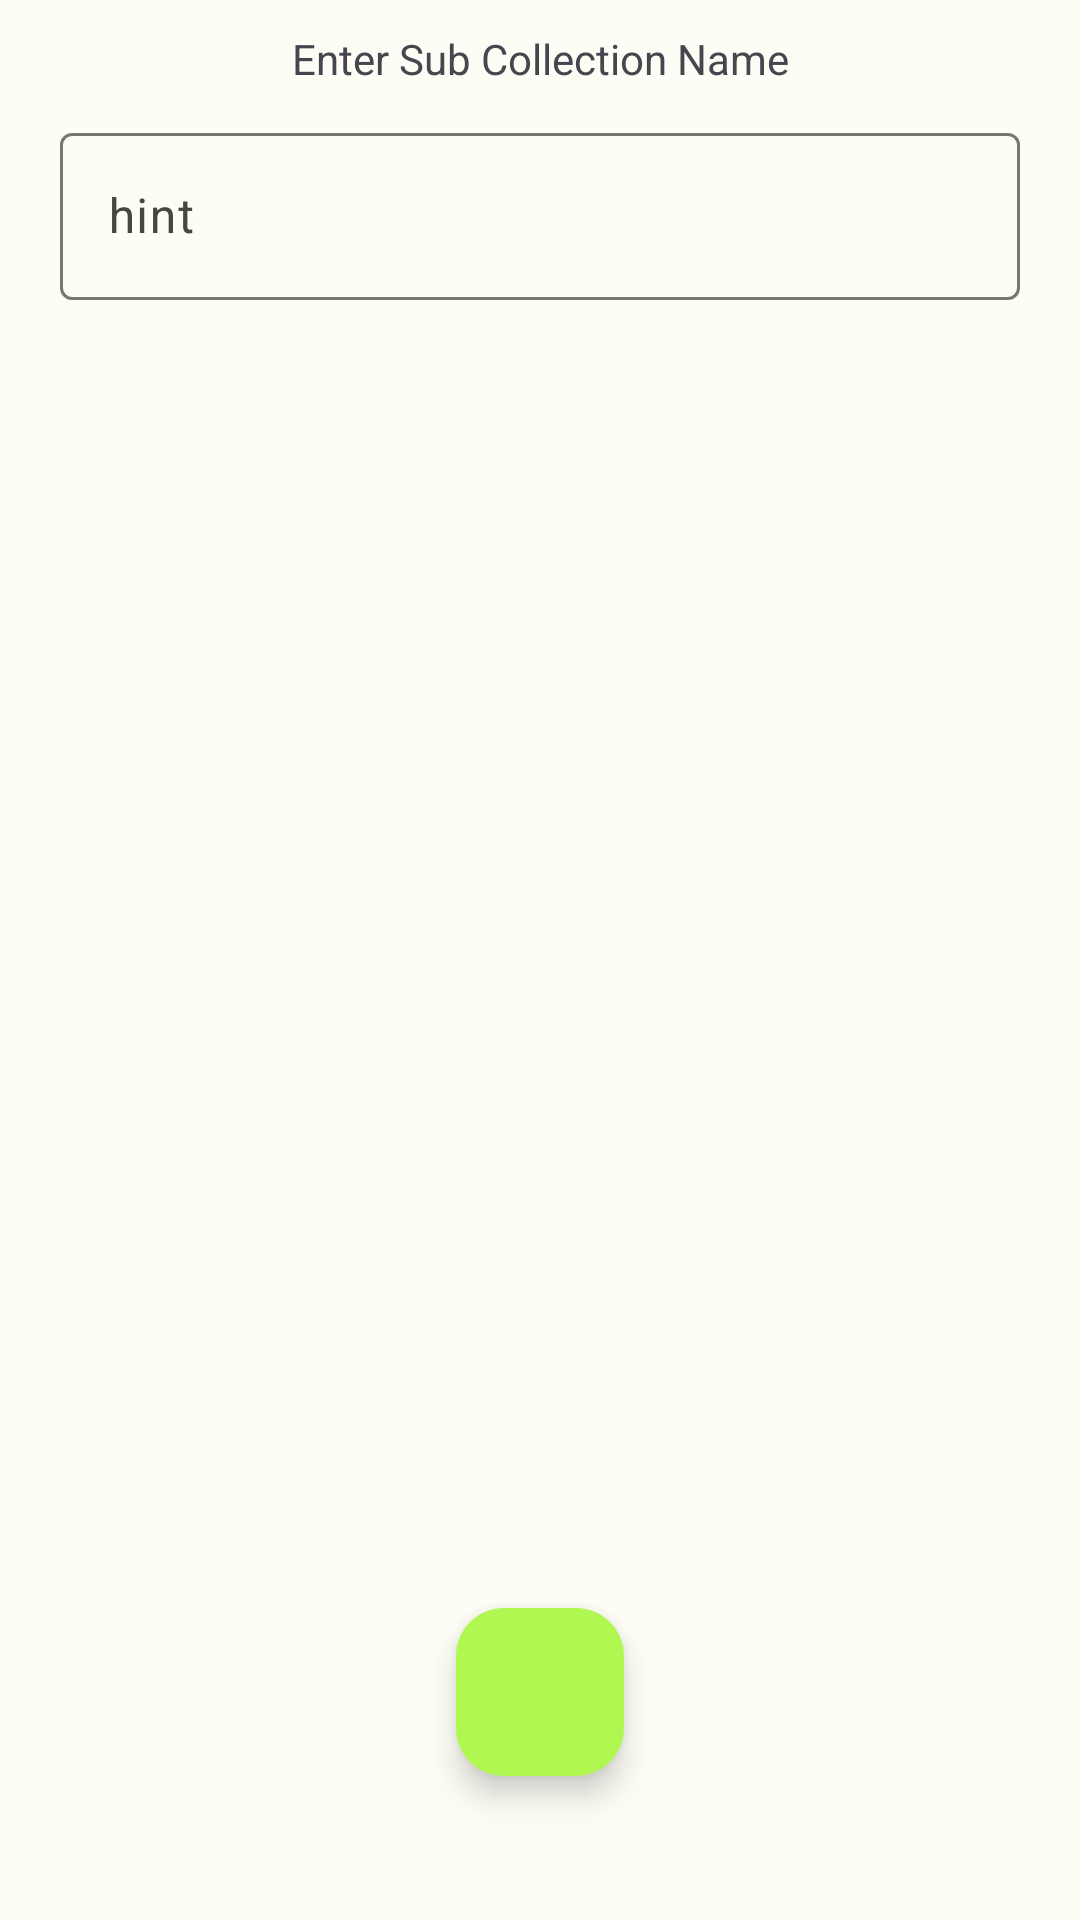

Reconstruct the res/layout file that produces this screen, plus the resources it refers to.
<!-- AndroidManifest.xml: application theme AppTheme -->
<!-- res/layout/fragment_select_images_for_sub_collection.xml -->
<?xml version="1.0" encoding="utf-8"?>
<androidx.constraintlayout.widget.ConstraintLayout xmlns:android="http://schemas.android.com/apk/res/android"
    xmlns:app="http://schemas.android.com/apk/res-auto"
    xmlns:tools="http://schemas.android.com/tools"
    android:layout_width="match_parent"
    android:layout_height="match_parent"
    android:background="@color/md_theme_light_background"
    tools:context=".SelectImagesForSubCollectionFragment">

    

    <TextView
        android:id="@+id/enterSubColoctionNameTitle"
        android:layout_width="match_parent"
        android:layout_height="wrap_content"
        android:layout_margin="10dp"
        android:text="Enter Sub Collection Name"
        android:textAlignment="center"
        app:layout_constraintTop_toTopOf="parent"
        tools:layout_editor_absoluteX="5dp" />

    <com.google.android.material.textfield.TextInputLayout
        android:id="@+id/textInputLayout"
        android:layout_width="match_parent"
        android:layout_height="wrap_content"
        android:layout_margin="10dp"
        app:layout_constraintStart_toStartOf="parent"
        app:layout_constraintTop_toBottomOf="@+id/enterSubColoctionNameTitle">

        <com.google.android.material.textfield.TextInputEditText
            android:id="@+id/enterNewSubCollectionName"
            android:layout_width="match_parent"
            android:layout_height="match_parent"
            android:layout_margin="10dp"
            android:hint="hint"
            tools:layout_editor_absoluteY="30dp" />
    </com.google.android.material.textfield.TextInputLayout>

    <androidx.recyclerview.widget.RecyclerView
        android:id="@+id/selectImagesForSubCollectionRecycler"
        android:layout_width="0dp"
        android:layout_height="0dp"
        app:layout_constraintBottom_toBottomOf="parent"
        app:layout_constraintEnd_toEndOf="parent"
        app:layout_constraintStart_toStartOf="parent"
        app:layout_constraintTop_toBottomOf="@+id/textInputLayout" />

    <com.google.android.material.floatingactionbutton.FloatingActionButton
        android:id="@+id/saveImagesInSubCollection"
        android:layout_width="wrap_content"
        android:layout_height="wrap_content"
        android:layout_marginBottom="48dp"
        android:clickable="true"
        android:src="@drawable/check_mark_icon"
        app:layout_constraintBottom_toBottomOf="parent"
        app:layout_constraintEnd_toEndOf="parent"
        app:layout_constraintStart_toStartOf="parent" />

</androidx.constraintlayout.widget.ConstraintLayout>
<!-- resources referenced by this layout -->
<resources>
  <color name="md_theme_light_background">#FDFCF5</color>
  <style name="AppTheme" parent="Theme.Material3.Light.NoActionBar">
          <item name="colorPrimary">@color/md_theme_light_primary</item>
          <item name="colorOnPrimary">@color/md_theme_light_onPrimary</item>
          <item name="colorPrimaryContainer">@color/md_theme_light_primaryContainer</item>
          <item name="colorOnPrimaryContainer">@color/md_theme_light_onPrimaryContainer</item>
          <item name="colorSecondary">@color/md_theme_light_secondary</item>
          <item name="colorOnSecondary">@color/md_theme_light_onSecondary</item>
          <item name="colorSecondaryContainer">@color/md_theme_light_secondaryContainer</item>
          <item name="colorOnSecondaryContainer">@color/md_theme_light_onSecondaryContainer</item>
          <item name="colorTertiary">@color/md_theme_light_tertiary</item>
          <item name="colorOnTertiary">@color/md_theme_light_onTertiary</item>
          <item name="colorTertiaryContainer">@color/md_theme_light_tertiaryContainer</item>
          <item name="colorOnTertiaryContainer">@color/md_theme_light_onTertiaryContainer</item>
          <item name="colorError">@color/md_theme_light_error</item>
          <item name="colorErrorContainer">@color/md_theme_light_errorContainer</item>
          <item name="colorOnError">@color/md_theme_light_onError</item>
          <item name="colorOnErrorContainer">@color/md_theme_light_onErrorContainer</item>
          <item name="android:colorBackground">@color/md_theme_light_background</item>
          <item name="colorOnBackground">@color/md_theme_light_onBackground</item>
          <item name="colorSurface">@color/md_theme_light_surface</item>
          <item name="colorOnSurface">@color/md_theme_light_onSurface</item>
          <item name="colorSurfaceVariant">@color/md_theme_light_surfaceVariant</item>
          <item name="colorOnSurfaceVariant">@color/md_theme_light_onSurfaceVariant</item>
          <item name="colorOutline">@color/md_theme_light_outline</item>
          <item name="colorOnSurfaceInverse">@color/md_theme_light_inverseOnSurface</item>
          <item name="colorSurfaceInverse">@color/md_theme_light_inverseSurface</item>
          <item name="colorPrimaryInverse">@color/md_theme_light_inversePrimary</item>
          <item name="colorControlNormal">@color/md_theme_light_onPrimary</item>
      </style>
  <color name="md_theme_light_primary">#416900</color>
  <color name="md_theme_light_onPrimary">#FFFFFF</color>
  <color name="md_theme_light_primaryContainer">#B1F752</color>
  <color name="md_theme_light_onPrimaryContainer">#102000</color>
  <color name="md_theme_light_secondary">#586249</color>
  <color name="md_theme_light_onSecondary">#FFFFFF</color>
  <color name="md_theme_light_secondaryContainer">#DCE7C7</color>
  <color name="md_theme_light_onSecondaryContainer">#161E0B</color>
  <color name="md_theme_light_tertiary">#386662</color>
  <color name="md_theme_light_onTertiary">#FFFFFF</color>
  <color name="md_theme_light_tertiaryContainer">#BCECE7</color>
  <color name="md_theme_light_onTertiaryContainer">#00201E</color>
  <color name="md_theme_light_error">#BA1A1A</color>
  <color name="md_theme_light_errorContainer">#FFDAD6</color>
  <color name="md_theme_light_onError">#FFFFFF</color>
  <color name="md_theme_light_onErrorContainer">#410002</color>
  <color name="md_theme_light_onBackground">#1B1C18</color>
  <color name="md_theme_light_surface">#FDFCF5</color>
  <color name="md_theme_light_onSurface">#1B1C18</color>
  <color name="md_theme_light_surfaceVariant">#E1E4D5</color>
  <color name="md_theme_light_onSurfaceVariant">#44483D</color>
  <color name="md_theme_light_outline">#75796C</color>
  <color name="md_theme_light_inverseOnSurface">#F2F1E9</color>
  <color name="md_theme_light_inverseSurface">#30312C</color>
  <color name="md_theme_light_inversePrimary">#96DA37</color>
</resources>
